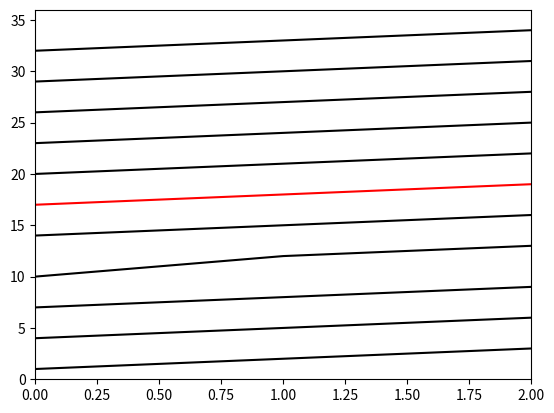

Source code (Python):
import numpy
import matplotlib.pyplot as plt

def calc_Percentile(Sample,Percentiles): #takes one generation per run
    if Percentiles == []:
    	Percentiles = [[],[],[],[],[],[],[],[],[],[],[]] #saves percentiles from 0 to 100

    for i in range(0,11):
        Percentiles[i].append(numpy.percentile(Sample,i*10)) #calculates Percentile
    return Percentiles

def Show_graph(Percentiles):
    x_max = len(Percentiles[0])-1
    generations = list(range(0,x_max+1))
    y_max = max(Percentiles[10])+2
    plt.plot(generations, Percentiles[0],"k-",generations, Percentiles[1],"k-",generations, Percentiles[2],"k-",generations, Percentiles[3],"k-",generations, Percentiles[4],"k-",generations, Percentiles[5],"r-",generations, Percentiles[6],"k-",generations, Percentiles[7],"k-",generations, Percentiles[8],"k-",generations, Percentiles[9],"k-",generations, Percentiles[10],"k-")
    plt.axis([0,x_max,0,y_max])
    plt.show()


if __name__ == "__main__":
    Sample = [15, 24, 27, 19, 15, 7, 6, 91, 15, 7]
    print(Show_graph([[1,2,3],[4,5,6],[7,8,9],[10,12,13],[14,15,16],[17,18,19],[20,21,22],[23,24,25],[26,27,28],[29,30,31],[32,33,34]]))
